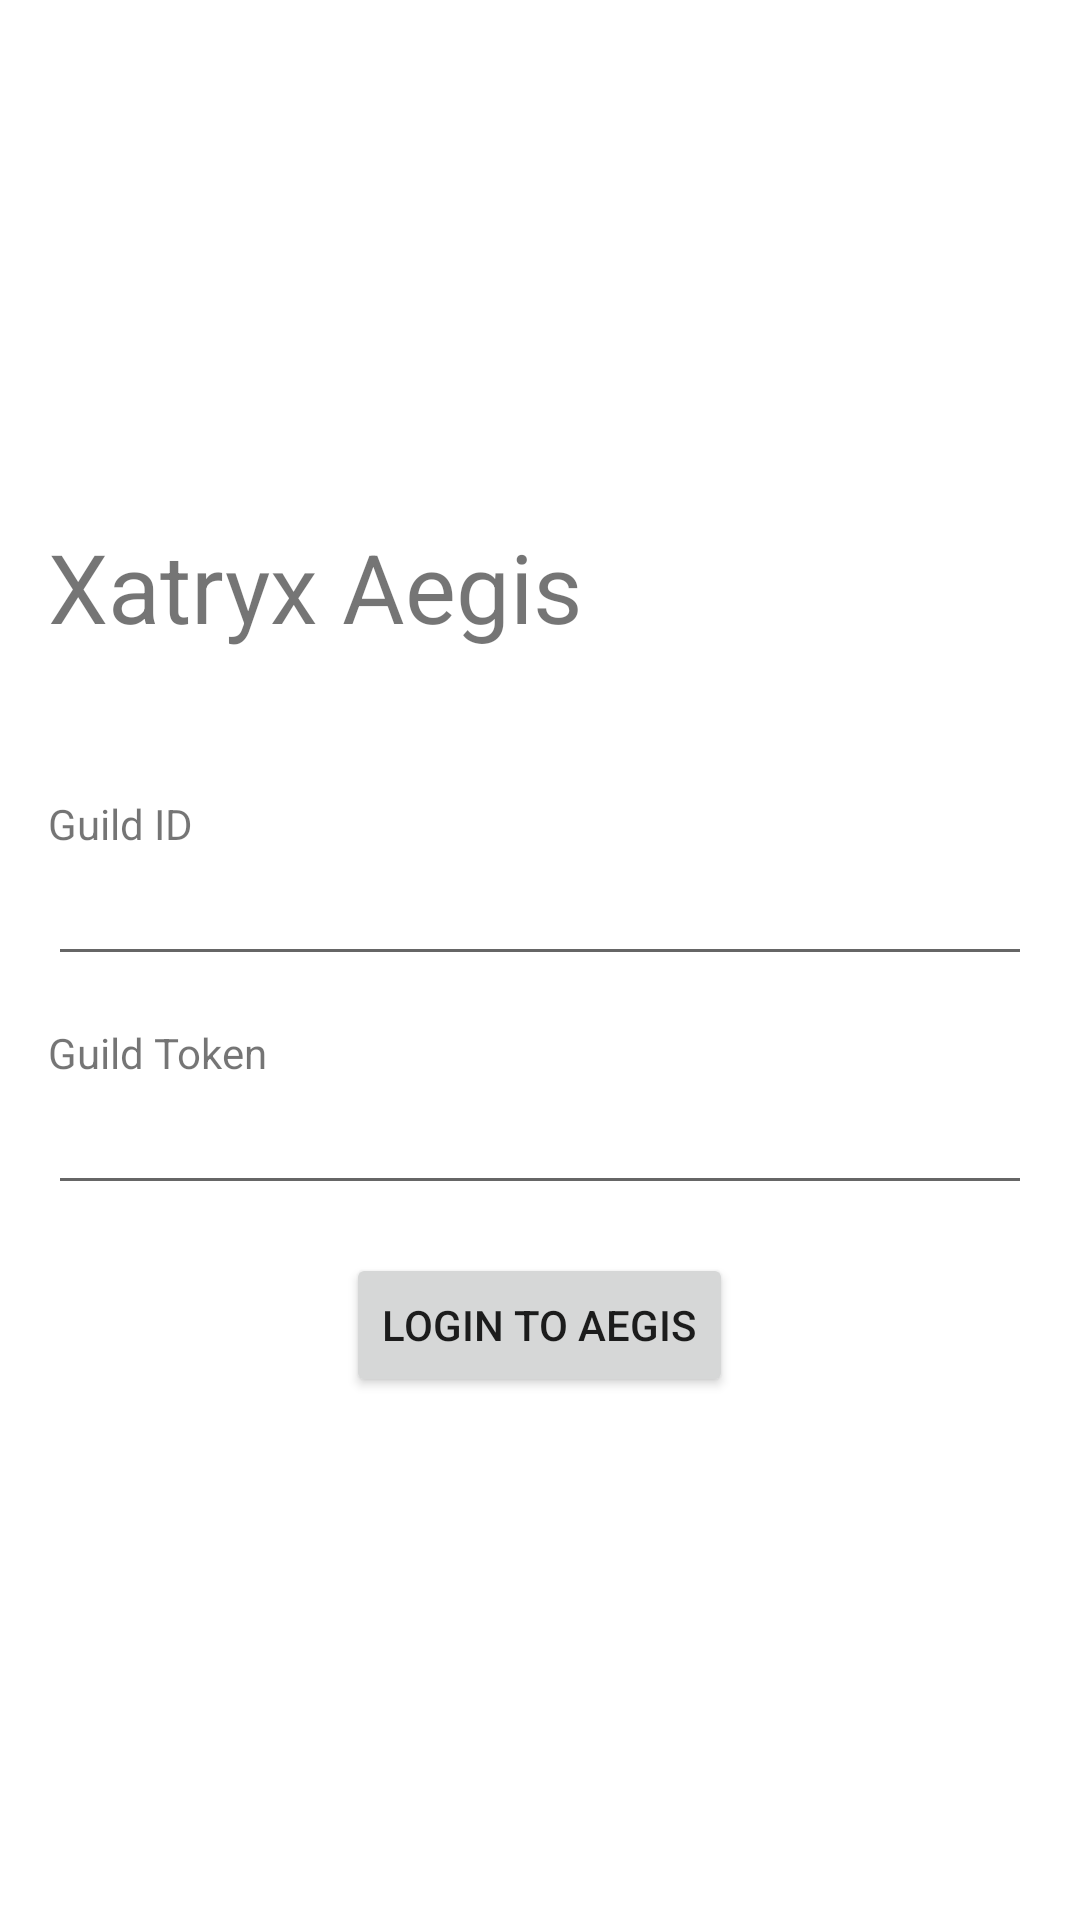

Here is an Android app screen rendered from its layout file. Give the layout XML and the strings, colors and styles it references.
<!-- AndroidManifest.xml: application theme Theme.AegisApp -->
<!-- res/layout/activity_login.xml -->
<?xml version="1.0" encoding="utf-8"?>
<ScrollView xmlns:android="http://schemas.android.com/apk/res/android"
    xmlns:app="http://schemas.android.com/apk/res-auto"
    xmlns:tools="http://schemas.android.com/tools"
    android:layout_width="match_parent"
    android:layout_height="match_parent"
    tools:context=".LoginActivity">

    <LinearLayout
        android:layout_width="match_parent"
        android:layout_height="wrap_content"
        android:layout_gravity="center"
        android:orientation="vertical"
        android:padding="16dp">

        <TextView
            android:id="@+id/TVLoginFormTitle"
            android:layout_width="match_parent"
            android:layout_height="wrap_content"
            android:text="Xatryx Aegis"
            android:textSize="32sp"/>

        <Space
            android:layout_width="match_parent"
            android:layout_height="48dp" />

        <TextView
            android:id="@+id/TVGuildID"
            android:layout_width="match_parent"
            android:layout_height="wrap_content"
            android:text="Guild ID" />

        <EditText
            android:id="@+id/ETGuildID"
            android:layout_width="match_parent"
            android:layout_height="wrap_content"
            android:inputType="text"
            />

        <Space
            android:layout_width="match_parent"
            android:layout_height="16dp" />

        <TextView
            android:id="@+id/TVGuildToken"
            android:layout_width="match_parent"
            android:layout_height="wrap_content"
            android:text="Guild Token" />

        <EditText
            android:id="@+id/ETGuildToken"
            android:layout_width="match_parent"
            android:layout_height="wrap_content"
            android:inputType="text"/>

        <Space
            android:layout_width="match_parent"
            android:layout_height="16dp" />

        <Button
            android:id="@+id/BLogin"
            android:layout_width="wrap_content"
            android:layout_height="wrap_content"
            android:layout_gravity="center"
            android:text="Login to Aegis" />

    </LinearLayout>

</ScrollView>
<!-- resources referenced by this layout -->
<resources>
  <style name="Theme.AegisApp" parent="Theme.MaterialComponents.Light.NoActionBar">
          
          <item name="colorPrimary">@color/downRiver</item>
          <item name="colorPrimaryVariant">@color/purple_700</item>
          <item name="colorOnPrimary">@color/white</item>
          
          <item name="colorSecondary">@color/teal_200</item>
          <item name="colorSecondaryVariant">@color/teal_700</item>
          <item name="colorOnSecondary">@color/black</item>
          
          <item name="android:statusBarColor" tools:targetApi="l">?attr/colorPrimaryVariant</item>
          
      </style>
  <color name="downRiver">#0A1F44</color>
  <color name="purple_700">#FF3700B3</color>
  <color name="white">#FFFFFFFF</color>
  <color name="teal_200">#FF03DAC5</color>
  <color name="teal_700">#FF018786</color>
  <color name="black">#FF000000</color>
</resources>
